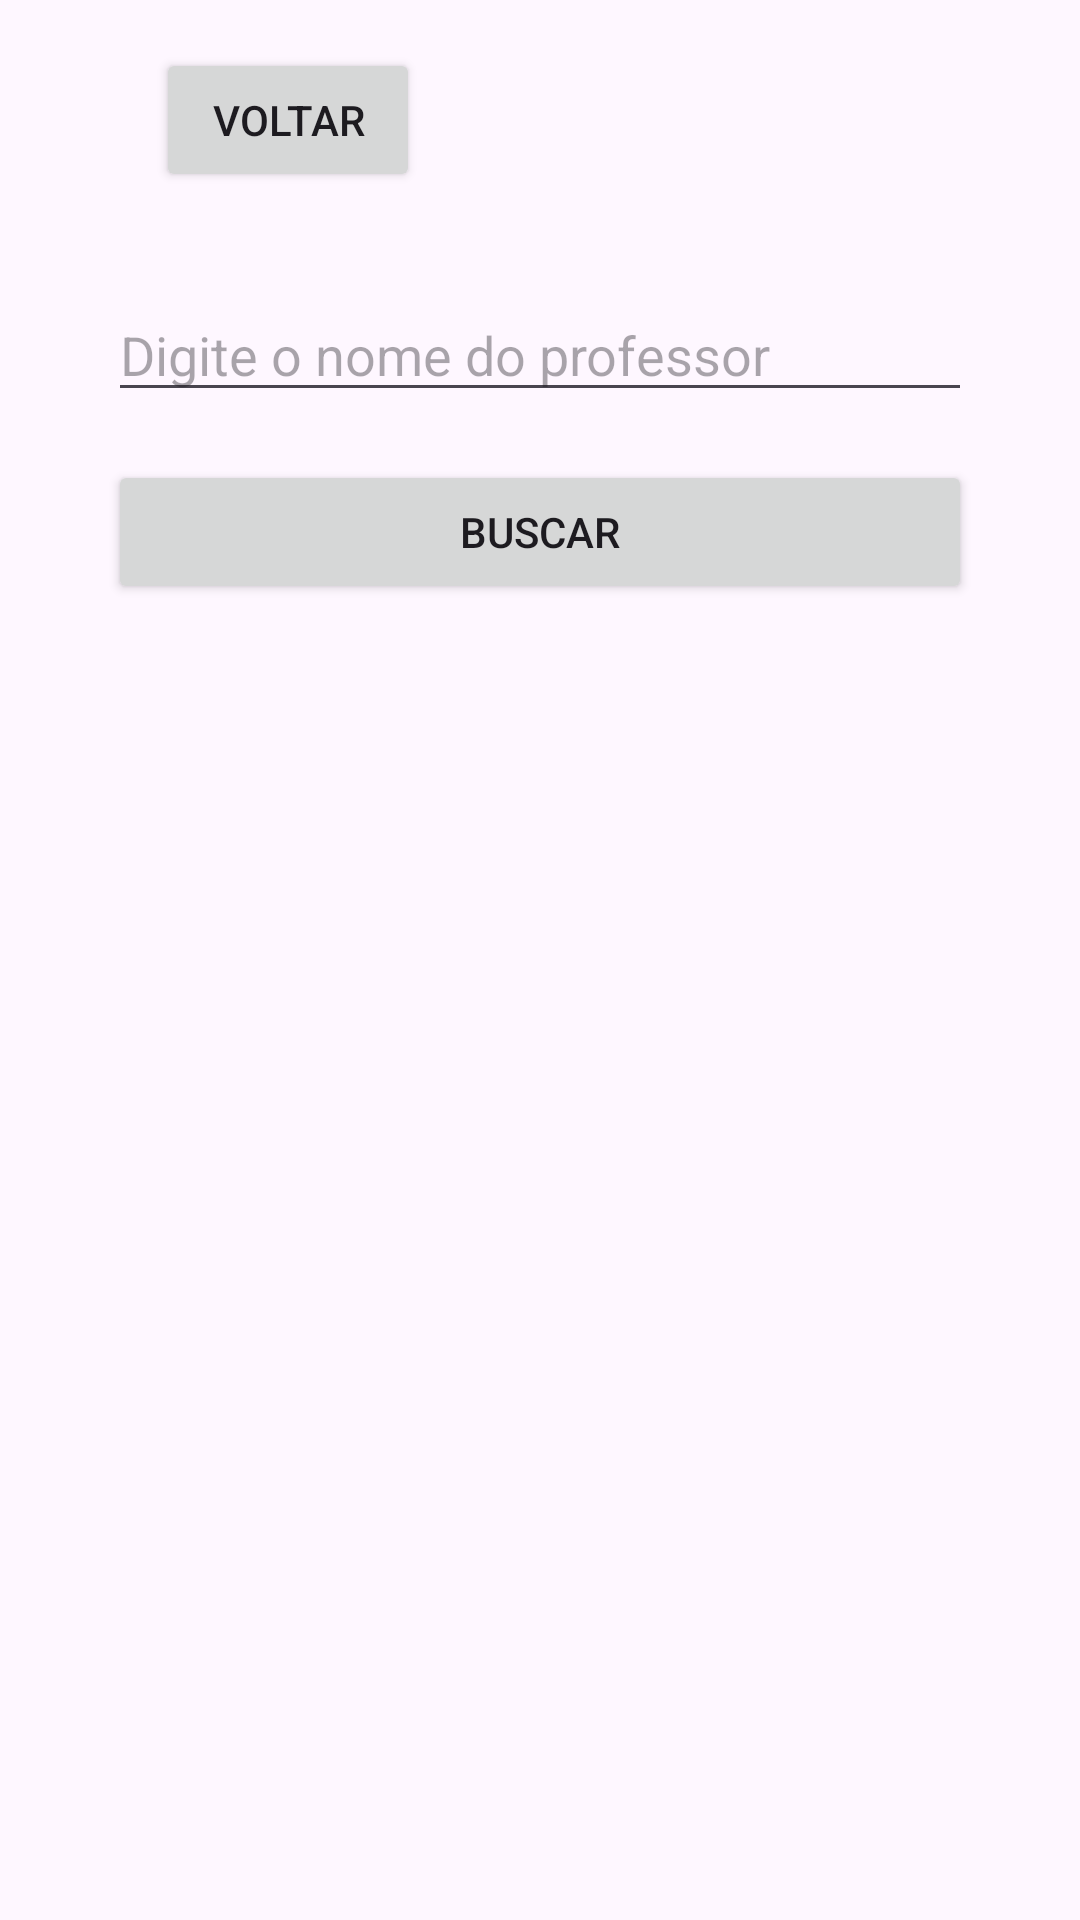

This screen was rendered from an Android layout file. Write that file and the resources it references.
<!-- AndroidManifest.xml: application theme Theme.HPProject -->
<!-- res/layout/activity_list_staff.xml -->
<?xml version="1.0" encoding="utf-8"?>
<androidx.constraintlayout.widget.ConstraintLayout
    xmlns:android="http://schemas.android.com/apk/res/android"
    xmlns:app="http://schemas.android.com/apk/res-auto"
    xmlns:tools="http://schemas.android.com/tools"
    android:id="@+id/main"
    android:layout_width="match_parent"
    android:layout_height="match_parent"
    tools:context=".views.ListStaffActivity">
    <Button
        android:id="@+id/btn_back"
        android:layout_width="wrap_content"
        android:layout_height="wrap_content"
        android:text="Voltar"
        app:layout_constraintTop_toTopOf="parent"
        app:layout_constraintStart_toStartOf="@+id/et_prof_name"
        android:layout_marginTop="16dp"
        android:layout_marginStart="16dp" />
    <EditText
        android:id="@+id/et_prof_name"
        android:layout_width="0dp"
        android:layout_height="wrap_content"
        android:hint="Digite o nome do professor"
        android:inputType="text"
        app:layout_constraintTop_toBottomOf="@id/btn_back"
        app:layout_constraintStart_toStartOf="parent"
        app:layout_constraintEnd_toEndOf="parent"
        app:layout_constraintWidth_percent="0.8"
        android:layout_marginTop="32dp" />

    <Button
        android:id="@+id/btn_search_prof"
        android:layout_width="0dp"
        android:layout_height="wrap_content"
        android:text="Buscar"
        app:layout_constraintTop_toBottomOf="@id/et_prof_name"
        app:layout_constraintStart_toStartOf="parent"
        app:layout_constraintEnd_toEndOf="parent"
        app:layout_constraintWidth_percent="0.8"
        android:layout_marginTop="16dp" />

    <TextView
        android:id="@+id/tv_prof_info"
        android:layout_width="0dp"
        android:layout_height="wrap_content"
        app:layout_constraintTop_toBottomOf="@id/btn_search_prof"
        app:layout_constraintStart_toStartOf="parent"
        app:layout_constraintEnd_toEndOf="parent"
        app:layout_constraintWidth_percent="0.8"
        android:layout_marginTop="24dp"
        android:text=""
        android:textSize="18sp"
        android:textAlignment="center" />

    <ProgressBar
        android:id="@+id/progress_loader"
        android:layout_width="wrap_content"
        android:layout_height="wrap_content"
        android:visibility="gone"
        app:layout_constraintTop_toBottomOf="@id/btn_search_prof"
        app:layout_constraintStart_toStartOf="parent"
        app:layout_constraintEnd_toEndOf="parent"
        android:layout_marginTop="16dp" />
</androidx.constraintlayout.widget.ConstraintLayout>
<!-- resources referenced by this layout -->
<resources>
  <style name="Theme.HPProject" parent="Base.Theme.HPProject" />
  <style name="Base.Theme.HPProject" parent="Theme.Material3.DayNight.NoActionBar">
          
          
      </style>
</resources>
